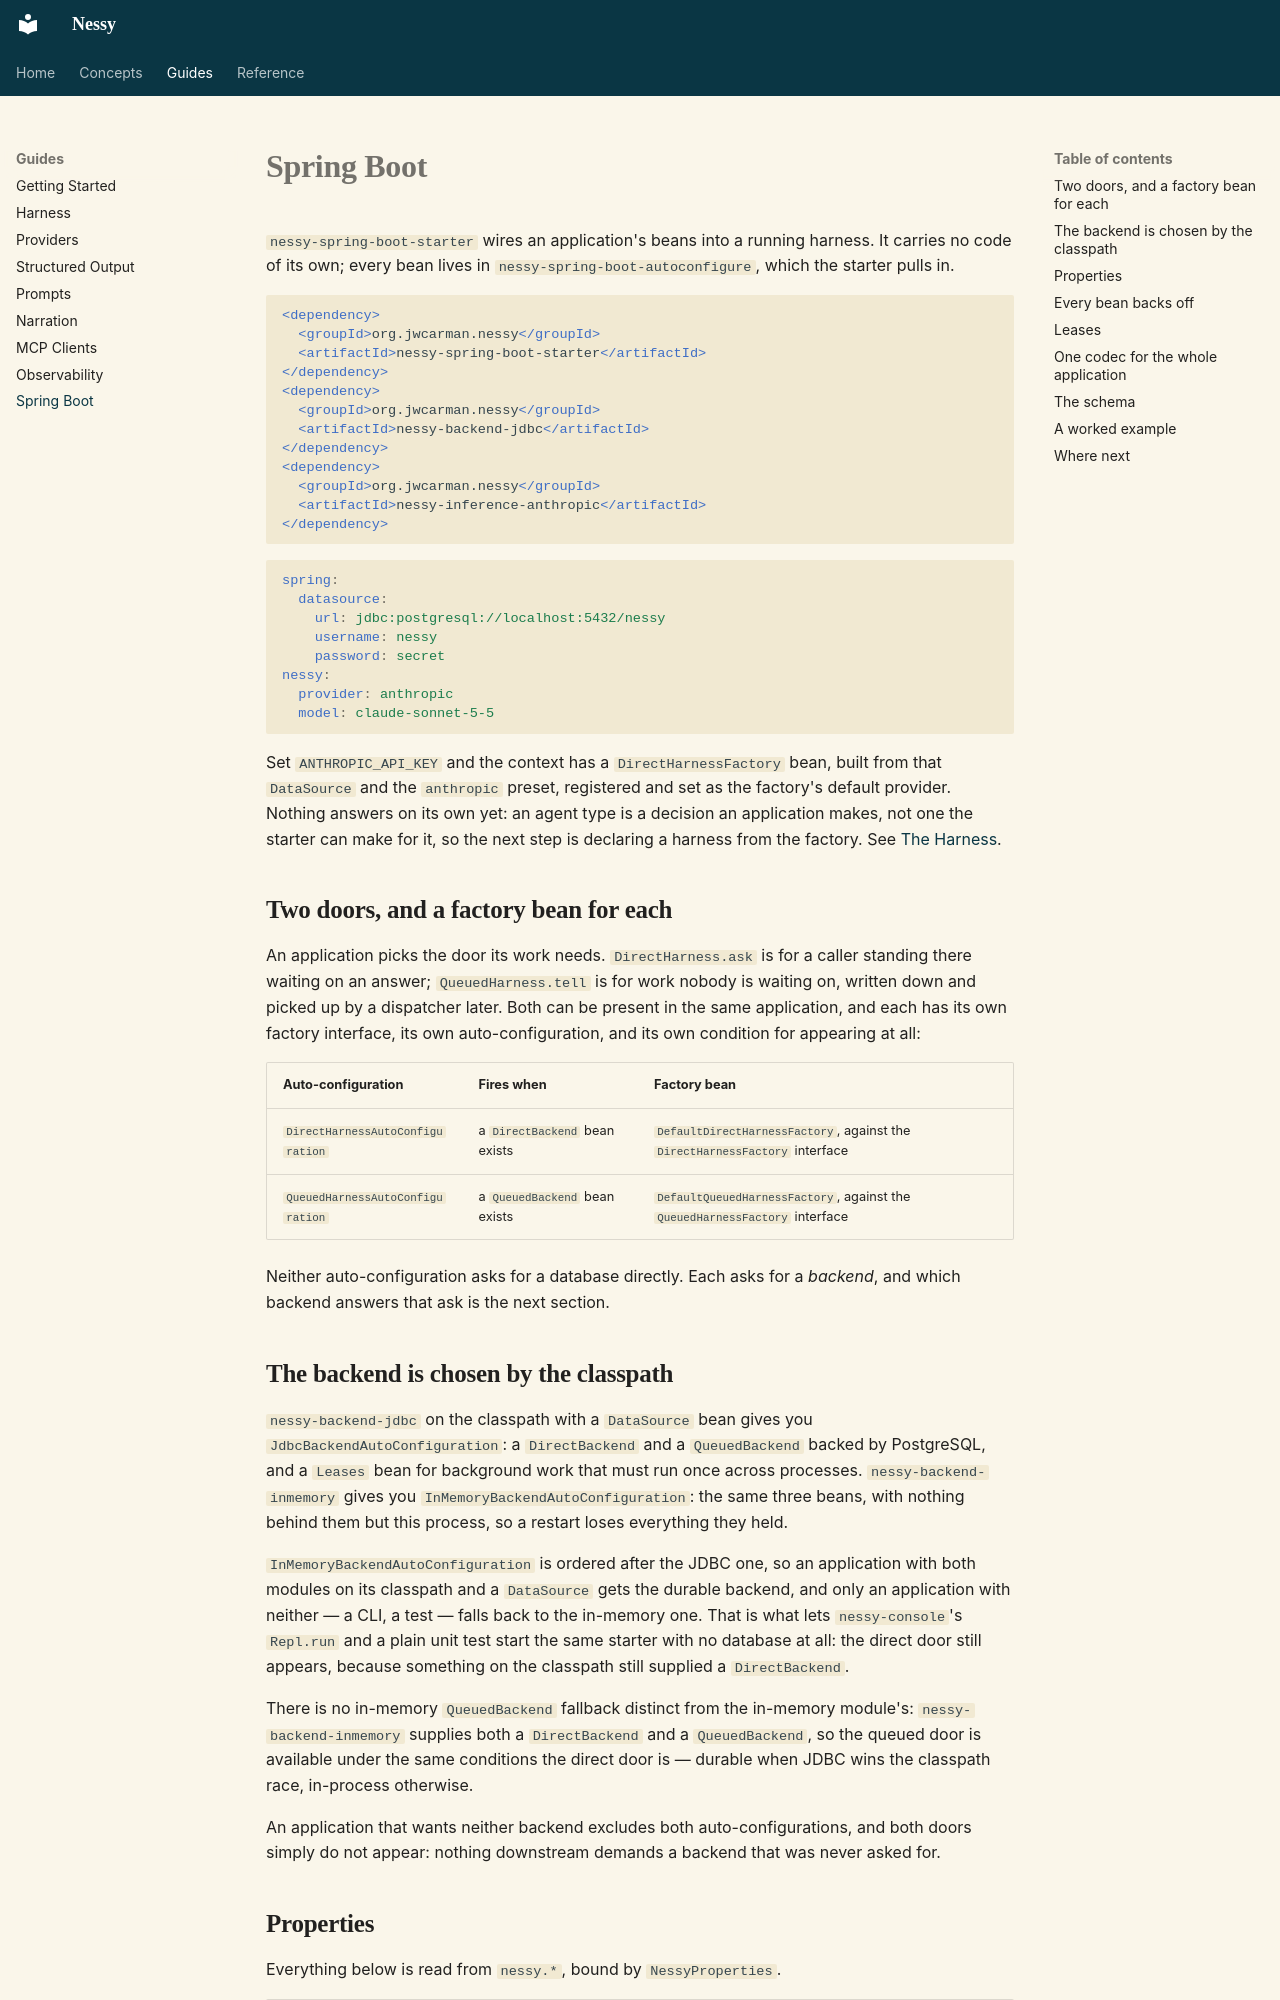

repository: jwcarman/nessy · page: guides/spring-boot/index.html · generator: mkdocs

# Spring Boot

`nessy-spring-boot-starter` wires an application's beans into a running
harness. It carries no code of its own; every bean lives in
`nessy-spring-boot-autoconfigure`, which the starter pulls in.

```xml
<dependency>
  <groupId>org.jwcarman.nessy</groupId>
  <artifactId>nessy-spring-boot-starter</artifactId>
</dependency>
<dependency>
  <groupId>org.jwcarman.nessy</groupId>
  <artifactId>nessy-backend-jdbc</artifactId>
</dependency>
<dependency>
  <groupId>org.jwcarman.nessy</groupId>
  <artifactId>nessy-inference-anthropic</artifactId>
</dependency>
```

```yaml
spring:
  datasource:
    url: jdbc:postgresql://localhost:5432/nessy
    username: nessy
    password: secret
nessy:
  provider: anthropic
  model: claude-sonnet-5-5
```

Set `ANTHROPIC_API_KEY` and the context has a `DirectHarnessFactory` bean,
built from that `DataSource` and the `anthropic` preset, registered and set
as the factory's default provider. Nothing answers on its own yet: an agent
type is a decision an application makes, not one the starter can make for
it, so the next step is declaring a harness from the factory. See
[The Harness](harness.md).

## Two doors, and a factory bean for each

An application picks the door its work needs. `DirectHarness.ask` is for a
caller standing there waiting on an answer; `QueuedHarness.tell` is for
work nobody is waiting on, written down and picked up by a dispatcher
later. Both can be present in the same application, and each has its own
factory interface, its own auto-configuration, and its own condition for
appearing at all:

| Auto-configuration | Fires when | Factory bean |
|---|---|---|
| `DirectHarnessAutoConfiguration` | a `DirectBackend` bean exists | `DefaultDirectHarnessFactory`, against the `DirectHarnessFactory` interface |
| `QueuedHarnessAutoConfiguration` | a `QueuedBackend` bean exists | `DefaultQueuedHarnessFactory`, against the `QueuedHarnessFactory` interface |

Neither auto-configuration asks for a database directly. Each asks for a
*backend*, and which backend answers that ask is the next section.

## The backend is chosen by the classpath

`nessy-backend-jdbc` on the classpath with a `DataSource` bean gives you
`JdbcBackendAutoConfiguration`: a `DirectBackend` and a `QueuedBackend`
backed by PostgreSQL, and a `Leases` bean for background work that must run
once across processes. `nessy-backend-inmemory` gives you
`InMemoryBackendAutoConfiguration`: the same three beans, with nothing
behind them but this process, so a restart loses everything they held.

`InMemoryBackendAutoConfiguration` is ordered after the JDBC one, so an
application with both modules on its classpath and a `DataSource` gets the
durable backend, and only an application with neither — a CLI, a test —
falls back to the in-memory one. That is what lets `nessy-console`'s
`Repl.run` and a plain unit test start the same starter with no database at
all: the direct door still appears, because something on the classpath
still supplied a `DirectBackend`.

There is no in-memory `QueuedBackend` fallback distinct from the in-memory
module's: `nessy-backend-inmemory` supplies both a `DirectBackend` and a
`QueuedBackend`, so the queued door is available under the same conditions
the direct door is — durable when JDBC wins the classpath race, in-process
otherwise.

An application that wants neither backend excludes both auto-configurations,
and both doors simply do not appear: nothing downstream demands a backend
that was never asked for.
